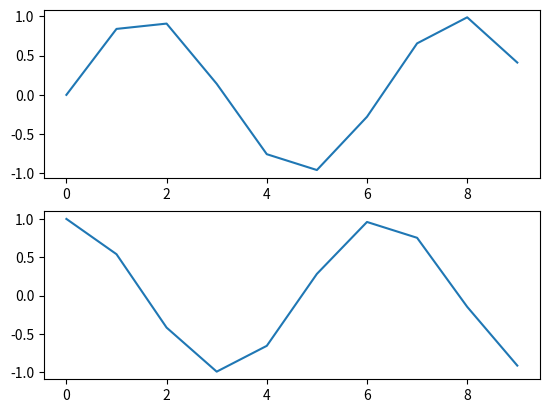
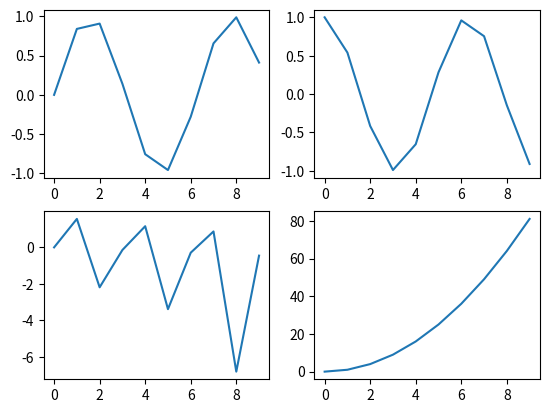
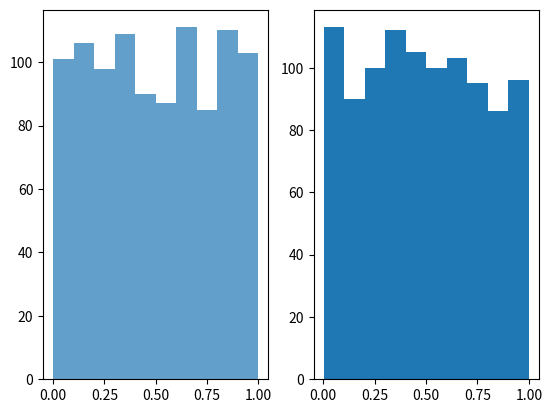
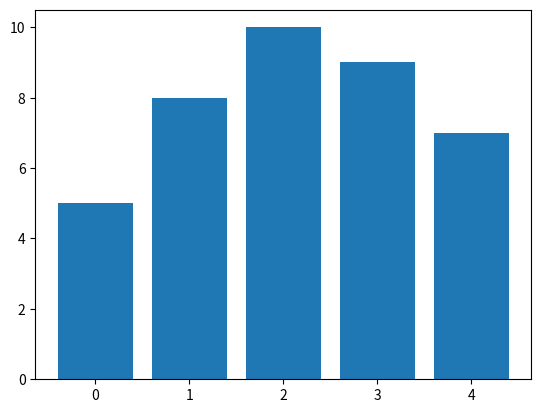
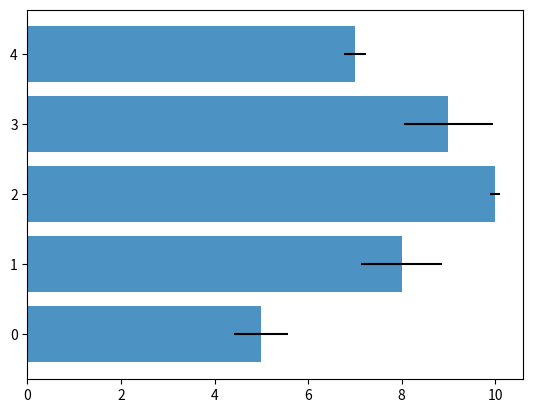
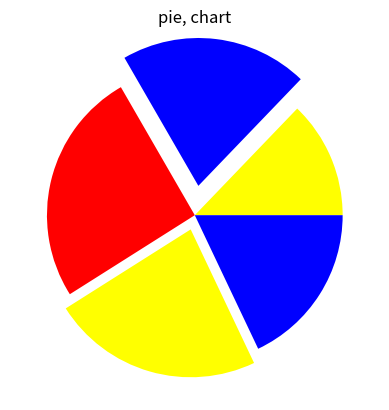
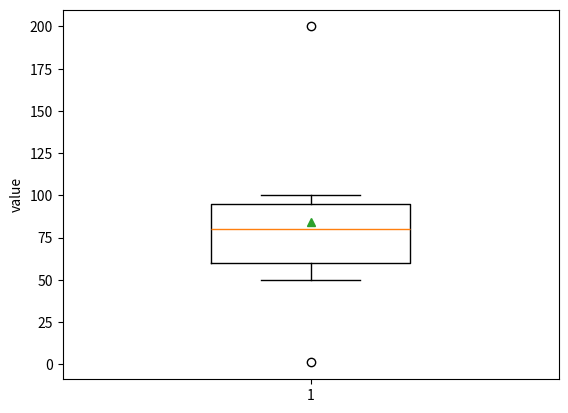
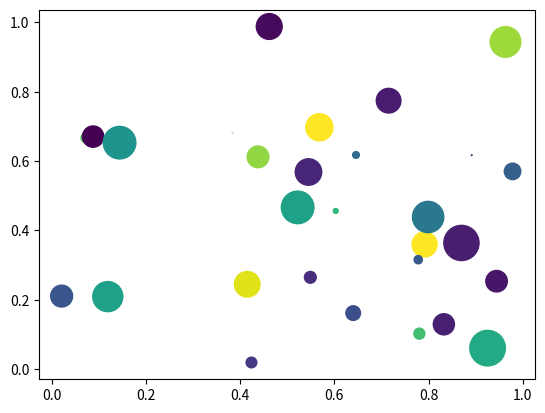
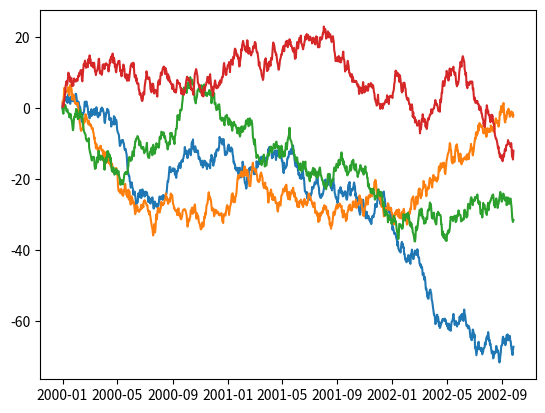
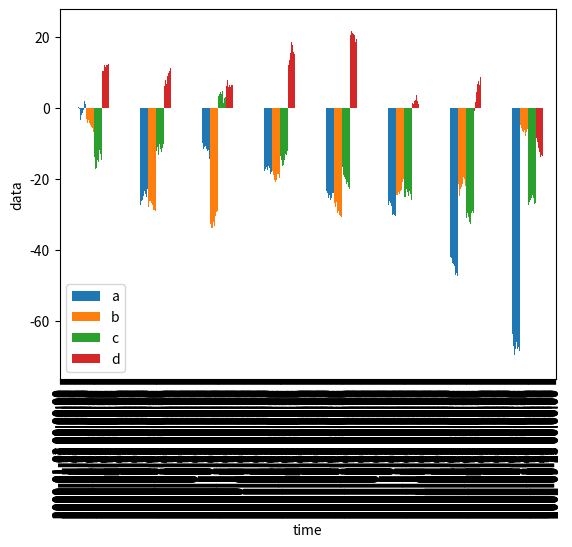

These charts were generated, in order, by the following Python code:
"""
차트 영역 객체 선언 시 인터페이스 유형 두 가지
"""
import numpy as np
import matplotlib.pyplot as plt

# 1) Matplotlib 스타일 인터페이스
x=np.arange(10)
plt.figure()

plt.subplot(2,1,1) # row, column, panel_number
plt.plot(x,np.sin(x))

plt.subplot(2,1,2) # row, column, panel_number
plt.plot(x,np.cos(x))
plt.show()


# 2) '객체 지향' 인터페이스 
fig, ax=plt.subplots(nrows=2,ncols=1)
ax[0].plot(x,np.sin(x))
ax[1].plot(x,np.cos(x))
plt.show()

# 2) '객체 지향' 인터페이스 2행 2열
fig, ax=plt.subplots(nrows=2,ncols=2)
ax[0,0].plot(x,np.sin(x))
ax[0,1].plot(x,np.cos(x))
ax[1,0].plot(x,np.tan(x))
ax[1,1].plot(x,x**2)
plt.show()


# 차트(그래프)의 종류 일부 경험하기
fig=plt.figure()
ax1=fig.add_subplot(1,2,1)
ax2=fig.add_subplot(1,2,2)

# Histogram: 연속ㅂ형 수치 데이터를 일정한 구간으로 나눠 출력
ax1.hist(np.random.rand(1000),bins=10, alpha=0.7)
ax2.hist(np.random.rand(1000))
plt.show()

# 세로 막대
data=[5,8,10,9,7]
plt.bar(range(len(data)),data) #plt.barh
plt.show()

# 가로 막대
err=np.random.rand(len(data))
plt.barh(range(len(data)),data,alpha=0.8,xerr=err) #alpha=투명도 xerr=에러치 표현
plt.show()

# 원 그래프
plt.pie(data,colors=['yellow','blue','red'],explode=(0, 0.2, 0, 0.1 ,0))
plt.title('pie, chart')
plt.show()

# 박스 플롯: 전체 데이터의 분포를 확인하기 효과적. 이상치 파악 가능
data=[1,50,80,100,90,70,200]
plt.boxplot(data,
            widths=0.4, # 상자 너비
            showmeans=True, # 평균치 표현
            meanline=False, # 평균 표현을 점으로
            showfliers=True, # 이상치 표시
            whis=1.5 # 수염 범위(IQR의 1.5배)
        )
plt.ylabel('value')
plt.show()

# scatter(bubble chart) : 산점도 차트에 점의 크기를 동저긍로 표시
n=30
np.random.seed(0)
x=np.random.rand(n)
y=np.random.rand(n)
color=np.random.rand(n)
scale=np.pi*(np.random.rand(n)*15)**2
plt.scatter(x,y,c=color,s=scale)
plt.show()

# 시계열 데이터로 선차트
import pandas as pd
fdata=pd.DataFrame(np.random.randn(1000,4),
    index=pd.date_range('1/1/2000',periods=1000),columns=list('abcd'))
print(fdata.head())
print(fdata.tail())
fdata=fdata.cumsum()
print(fdata.head(3))
plt.plot(fdata)
plt.show()

# pandas의 plot 기능
fdata.plot(kind='bar') #pandas의 plot 기능:
plt.xlabel("time")
plt.ylabel("data")
plt.show()
